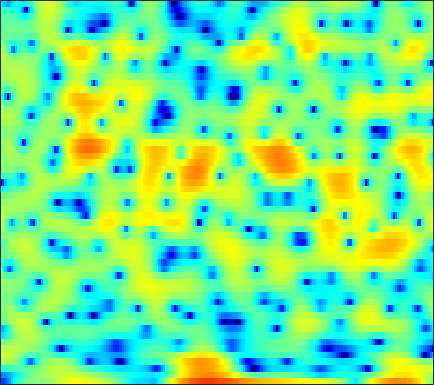

The table this chart was drawn from, first rows:
-15.259, -15.567, -14.61, -12.231, -10.526, -8.3545, -6.4419, -5.318, -3.978, -2.8837, -1.9976, -1.4708, -0.88885, -0.48989, -0.26538, -0.06013, 0.048695, 0.10231, 0.13786, 0.1781, 0.32638, 0.47117, 0.82161, 1.2667
-12.43, -11.98, -11.32, -10.5, -9.826, -8.768, -7.635, -6.783, -5.642, -4.584, -3.613, -2.952, -2.151, -1.432, -0.9532, -0.3803, 0.1285, 0.4684, 0.8867, 1.257, 1.604, 1.84, 2.135, 2.408
-5.483, -5, -4.444, -3.983, -3.685, -3.331, -3.042, -2.861, -2.647, -2.45, -2.26, -2.121, -1.892, -1.619, -1.367, -0.9919, -0.5594, -0.2175, 0.2696, 0.7496, 1.197, 1.506, 1.873, 2.185
2.356, 2.327, 2.22, 2.003, 1.761, 1.313, 0.6653, 0.04058, -1.026, -2.425, -4.318, -6.134, -9.375, -12.88, -13.27, -9.838, -6.494, -4.588, -2.624, -1.167, -0.09124, 0.5229, 1.139, 1.556
3.919, 3.876, 3.744, 3.52, 3.288, 2.882, 2.349, 1.886, 1.149, 0.2986, -0.6297, -1.343, -2.18, -2.764, -2.954, -2.847, -2.525, -2.213, -1.837, -1.56, -1.467, -1.53, -1.784, -2.219
2.489, 2.568, 2.63, 2.648, 2.629, 2.576, 2.466, 2.356, 2.164, 1.934, 1.671, 1.462, 1.184, 0.8884, 0.6628, 0.3581, 0.01946, -0.2617, -0.7283, -1.32, -2.096, -2.82, -4.049, -5.668
-0.4098, -0.2779, -0.01812, 0.3186, 0.5915, 0.9726, 1.332, 1.564, 1.821, 1.997, 2.1, 2.117, 2.061, 1.934, 1.793, 1.53, 1.182, 0.8735, 0.3872, -0.1726, -0.8186, -1.36, -2.149, -3.002
-7.637, -7.686, -6.487, -4.627, -3.232, -1.601, -0.276, 0.524, 1.366, 1.972, 2.373, 2.554, 2.645, 2.586, 2.446, 2.164, 1.784, 1.465, 0.9805, 0.4735, -0.03269, -0.3902, -0.827, -1.205
-9.597, -9.841, -7.806, -5.018, -3.154, -1.102, 0.4654, 1.388, 2.318, 2.961, 3.331, 3.444, 3.385, 3.114, 2.784, 2.146, 1.313, 0.576, -0.5024, -1.558, -2.422, -2.83, -3.011, -2.852
-1.861, -1.416, -0.6795, 0.1736, 0.8123, 1.651, 2.375, 2.826, 3.293, 3.579, 3.674, 3.631, 3.39, 2.919, 2.378, 1.36, -0.08565, -1.533, -4.167, -8.278, -16.25, -30.62, -13.09, -8.068
-1.577, -0.6286, 0.3681, 1.111, 1.536, 1.929, 2.153, 2.222, 2.2, 2.12, 2, 1.933, 1.802, 1.64, 1.458, 1.109, 0.5556, 0.03303, -0.8333, -1.757, -2.489, -2.782, -2.77, -2.49
-1.008, -0.2673, 0.4398, 0.8201, 0.8744, 0.6554, 0.06717, -0.6289, -1.856, -3.303, -4.506, -4.769, -4.017, -2.635, -1.587, -0.4163, 0.4475, 0.9076, 1.339, 1.604, 1.752, 1.813, 1.822, 1.754
-0.9475, -0.4812, -0.09015, -0.01379, -0.1593, -0.7056, -1.693, -2.788, -4.841, -7.789, -11.4, -12.35, -9.443, -6.15, -4.237, -2.341, -0.9296, -0.1123, 0.7424, 1.409, 1.912, 2.198, 2.487, 2.638
-1.127, -0.662, -0.2624, -0.09645, -0.133, -0.371, -0.8078, -1.247, -1.911, -2.58, -3.099, -3.303, -3.342, -3.115, -2.841, -2.385, -1.907, -1.51, -0.9381, -0.3253, 0.306, 0.7657, 1.324, 1.799
-0.01195, 0.3102, 0.5978, 0.7342, 0.7495, 0.6653, 0.4669, 0.2584, -0.09351, -0.5175, -1.014, -1.438, -2.079, -2.819, -3.454, -4.348, -5.128, -5.444, -5.18, -4.155, -2.74, -1.647, -0.3246, 0.7715
0.8313, 0.8267, 0.7793, 0.7178, 0.6744, 0.6126, 0.5435, 0.473, 0.314, 0.04449, -0.3812, -0.8491, -1.716, -2.991, -4.316, -6.866, -11.15, -17.14, -19.51, -10.26, -5.677, -3.395, -1.175, 0.4173
-0.4946, -1.087, -1.82, -2.342, -2.5, -2.352, -1.901, -1.49, -0.9671, -0.5814, -0.3914, -0.3947, -0.6063, -1.044, -1.496, -2.2, -2.839, -3.122, -3.042, -2.41, -1.438, -0.6531, 0.3471, 1.207
-2.95, -4.795, -8.183, -13.04, -15.19, -10.95, -6.82, -4.656, -2.585, -1.149, -0.1768, 0.3206, 0.746, 0.963, 1.026, 1.019, 0.9739, 0.953, 0.9669, 1.042, 1.177, 1.303, 1.462, 1.606
-2.082, -3.277, -4.971, -6.349, -6.629, -5.718, -4.008, -2.695, -1.163, 0.05375, 0.9741, 1.49, 1.976, 2.265, 2.369, 2.394, 2.305, 2.176, 1.953, 1.677, 1.357, 1.101, 0.7344, 0.3404
-0.8611, -1.054, -1.176, -1.102, -0.9071, -0.475, 0.1067, 0.5976, 1.246, 1.83, 2.306, 2.571, 2.792, 2.849, 2.787, 2.567, 2.195, 1.817, 1.183, 0.4293, -0.4189, -1.096, -2.004, -2.89
-2.558, -1.768, -0.7769, 0.07611, 0.6293, 1.288, 1.865, 2.244, 2.675, 3.016, 3.239, 3.324, 3.317, 3.151, 2.917, 2.431, 1.722, 1.04, -0.1172, -1.592, -3.387, -4.925, -7.022, -8.66
-4.492, -2.568, -0.8255, 0.3635, 1.037, 1.735, 2.277, 2.607, 2.951, 3.194, 3.322, 3.339, 3.245, 3.013, 2.733, 2.201, 1.452, 0.7059, -0.583, -2.327, -4.753, -7.269, -12.3, -20.39
-0.1899, -0.0339, 0.153, 0.3125, 0.4245, 0.6209, 0.8855, 1.119, 1.437, 1.675, 1.805, 1.816, 1.716, 1.511, 1.316, 1.018, 0.6766, 0.3673, -0.1652, -0.8639, -1.704, -2.398, -3.252, -3.757
2.2, 1.211, -0.3246, -2.065, -3.285, -4.099, -3.554, -2.673, -1.545, -0.8183, -0.594, -0.7352, -1.238, -1.901, -2.28, -2.338, -1.839, -1.249, -0.4643, 0.1589, 0.5793, 0.7888, 0.9851, 1.135
3.481, 2.08, -0.4307, -4.164, -8.346, -13.35, -8.223, -5.098, -2.697, -1.619, -1.592, -2.26, -4.236, -8.19, -14.37, -17.99, -7.813, -4.31, -1.418, 0.3775, 1.5, 2.051, 2.513, 2.761
3.531, 2.907, 1.918, 0.8952, 0.2355, -0.2972, -0.3737, -0.2275, 0.005435, 0.06783, -0.1804, -0.6061, -1.47, -2.486, -3.067, -3.141, -2.362, -1.533, -0.4891, 0.302, 0.7733, 0.9053, 0.8526, 0.5935
2.265, 2.248, 2.138, 1.976, 1.857, 1.722, 1.641, 1.614, 1.579, 1.501, 1.359, 1.218, 0.9906, 0.7719, 0.6391, 0.5128, 0.4402, 0.3911, 0.246, -0.06331, -0.6139, -1.222, -2.344, -3.822
0.8073, 0.9978, 1.194, 1.347, 1.447, 1.571, 1.688, 1.765, 1.858, 1.936, 1.99, 2.007, 2.007, 1.968, 1.908, 1.777, 1.556, 1.315, 0.8527, 0.1522, -0.8718, -1.901, -3.763, -6.421
-1.255, -1.138, -0.8873, -0.5444, -0.2593, 0.111, 0.4458, 0.6544, 0.9133, 1.174, 1.442, 1.642, 1.894, 2.113, 2.23, 2.32, 2.289, 2.162, 1.84, 1.32, 0.5795, -0.1366, -1.302, -2.677
-6.687, -6.543, -5.492, -4.22, -3.414, -2.633, -2.151, -1.924, -1.695, -1.425, -0.9903, -0.5374, 0.1881, 0.9445, 1.459, 2.027, 2.416, 2.583, 2.625, 2.492, 2.202, 1.895, 1.403, 0.8663
-20.87, -15.71, -9.734, -6.78, -5.564, -4.862, -4.997, -5.573, -6.894, -8.19, -7.792, -6.173, -3.624, -1.464, -0.1752, 1.096, 1.963, 2.397, 2.728, 2.826, 2.751, 2.62, 2.401, 2.183
-3.814, -3.923, -3.632, -3.261, -3.131, -3.338, -4.184, -5.39, -7.962, -11.43, -11.37, -8.156, -4.332, -1.656, -0.2239, 1.105, 1.931, 2.272, 2.432, 2.298, 1.949, 1.613, 1.16, 0.8409
-0.09788, -0.03427, 0.05808, 0.1024, 0.07365, -0.09636, -0.4373, -0.7701, -1.178, -1.362, -1.161, -0.7483, 0.02173, 0.8345, 1.356, 1.855, 2.046, 1.964, 1.516, 0.6721, -0.6192, -1.897, -3.979, -6.037
-0.1557, 0.3331, 0.8126, 1.119, 1.247, 1.29, 1.242, 1.175, 1.071, 1.021, 1.079, 1.194, 1.386, 1.577, 1.665, 1.674, 1.449, 1.095, 0.3049, -0.9295, -2.713, -4.543, -7.814, -12.19
-0.5412, 0.2775, 1.051, 1.51, 1.668, 1.683, 1.522, 1.321, 1.007, 0.7328, 0.5978, 0.6209, 0.8104, 1.09, 1.286, 1.413, 1.333, 1.085, 0.4717, -0.5099, -1.852, -3.09, -4.912, -6.684
0.4779, 1.271, 1.986, 2.308, 2.296, 1.945, 1.185, 0.3539, -1.026, -2.508, -3.438, -3.313, -2.159, -0.6858, 0.3043, 1.279, 1.85, 2.005, 1.849, 1.292, 0.3045, -0.7175, -2.621, -5.447
0.2493, 0.8908, 1.433, 1.593, 1.445, 0.8251, -0.3652, -1.729, -4.48, -9.144, -18.22, -14.94, -7.49, -3.65, -1.793, -0.08377, 0.9866, 1.478, 1.784, 1.74, 1.377, 0.9187, 0.1066, -0.8238
-0.9777, -0.3314, 0.234, 0.4676, 0.417, 0.05483, -0.6225, -1.331, -2.453, -3.51, -4.137, -4.141, -3.538, -2.558, -1.802, -0.8698, -0.1074, 0.3453, 0.7901, 1.049, 1.148, 1.118, 1.003, 0.8475
-0.831, -0.1303, 0.5058, 0.8315, 0.89, 0.7597, 0.4268, 0.07475, -0.4709, -1.035, -1.506, -1.747, -1.906, -1.839, -1.647, -1.257, -0.7541, -0.3502, 0.1731, 0.6293, 0.986, 1.182, 1.327, 1.34
0.8791, 1.382, 1.825, 2.036, 2.055, 1.899, 1.526, 1.138, 0.4735, -0.3753, -1.353, -2.133, -3.119, -3.84, -4, -3.652, -2.79, -2.006, -0.987, -0.09482, 0.6285, 1.047, 1.428, 1.603
2.252, 2.4, 2.5, 2.484, 2.394, 2.145, 1.716, 1.247, 0.3785, -0.8522, -2.596, -4.386, -7.745, -12.99, -16.73, -12.1, -7.511, -5.241, -3.147, -1.671, -0.6186, -0.01546, 0.6233, 1.105
1.95, 1.74, 1.493, 1.309, 1.212, 1.109, 0.9742, 0.7571, 0.247, -0.5815, -1.839, -3.088, -5.11, -7.143, -7.964, -7.454, -6.015, -4.988, -3.937, -3.239, -2.708, -2.313, -1.661, -0.8314
0.1022, -0.8112, -1.926, -2.426, -2.199, -1.334, -0.3509, 0.2611, 0.7721, 0.9123, 0.7391, 0.4291, -0.1322, -0.7387, -1.191, -1.707, -2.248, -2.751, -3.667, -5.049, -6.806, -7.916, -7.684, -5.378
-2.503, -4.891, -10.66, -32.66, -12.32, -5.383, -1.93, -0.2693, 1.196, 2.046, 2.458, 2.54, 2.397, 2.027, 1.618, 0.8746, -0.1256, -1.101, -2.841, -5.274, -8.796, -12.14, -12.73, -8.102
-1.682, -2.405, -3.312, -3.574, -3.082, -1.785, -0.3288, 0.6338, 1.633, 2.325, 2.703, 2.809, 2.731, 2.412, 2.039, 1.341, 0.4396, -0.3672, -1.58, -2.857, -4.055, -4.711, -5.068, -4.785
-0.1245, 0.001956, 0.1622, 0.404, 0.6688, 1.113, 1.61, 1.972, 2.381, 2.665, 2.793, 2.778, 2.609, 2.261, 1.876, 1.228, 0.4154, -0.2868, -1.327, -2.463, -3.655, -4.562, -5.748, -6.822
0.8535, 1.177, 1.526, 1.82, 2.018, 2.262, 2.481, 2.614, 2.751, 2.797, 2.749, 2.636, 2.367, 1.967, 1.567, 0.905, 0.08651, -0.6319, -1.749, -3.054, -4.556, -5.874, -7.995, -10.9
1.501, 1.776, 2.044, 2.222, 2.314, 2.406, 2.467, 2.496, 2.499, 2.455, 2.339, 2.196, 1.911, 1.507, 1.128, 0.4792, -0.3286, -1.053, -2.167, -3.476, -4.959, -6.147, -7.798, -9.345
2.296, 2.344, 2.287, 2.145, 2.017, 1.86, 1.763, 1.744, 1.739, 1.761, 1.716, 1.635, 1.445, 1.138, 0.8375, 0.32, -0.3443, -0.9759, -2.029, -3.391, -5.11, -6.618, -8.732, -10.15
3.159, 2.815, 2.091, 1.134, 0.3608, -0.5061, -0.8229, -0.66, -0.1444, 0.3539, 0.6441, 0.6852, 0.5579, 0.3247, 0.1354, -0.04936, -0.2213, -0.4213, -0.9523, -1.938, -3.599, -5.519, -9.617, -17.14
2.328, 1.69, 0.2422, -2.21, -5.101, -11.58, -14.22, -8.74, -4.597, -2.676, -2.025, -2.223, -3.242, -4.702, -5.421, -4.806, -3.075, -1.829, -0.6649, -0.08217, -0.05098, -0.269, -0.668, -0.7913
-0.1233, -0.2785, -0.9764, -2.269, -3.539, -5.15, -5.624, -5.04, -3.963, -3.295, -3.416, -4.129, -6.204, -10.13, -14.16, -11.16, -5.836, -3.216, -0.8679, 0.6272, 1.545, 1.983, 2.361, 2.623
-2.064, -1.486, -1.132, -1.104, -1.22, -1.41, -1.541, -1.581, -1.579, -1.641, -1.864, -2.131, -2.567, -2.916, -2.903, -2.373, -1.348, -0.4481, 0.7058, 1.651, 2.338, 2.683, 2.929, 2.938
-2.384, -1.791, -1.265, -0.9611, -0.8417, -0.7895, -0.8201, -0.8741, -0.9514, -1.026, -1.067, -1.074, -0.9954, -0.7903, -0.5135, -0.01606, 0.6016, 1.096, 1.733, 2.26, 2.644, 2.799, 2.796, 2.511
-1.846, -1.59, -1.347, -1.231, -1.209, -1.268, -1.407, -1.552, -1.79, -2.006, -2.118, -2.09, -1.854, -1.364, -0.8764, -0.106, 0.7085, 1.296, 1.986, 2.534, 2.895, 3.02, 2.968, 2.646
-1.867, -1.89, -1.95, -2.061, -2.194, -2.449, -2.828, -3.222, -3.93, -4.813, -5.731, -6.16, -5.951, -4.739, -3.475, -1.72, -0.1436, 0.8688, 1.968, 2.797, 3.33, 3.551, 3.614, 3.419
-3.396, -3.702, -4.065, -4.295, -4.397, -4.514, -4.779, -5.191, -6.191, -8.078, -11.67, -17.25, -24.13, -11.16, -6.946, -3.287, -0.7735, 0.6409, 2.078, 3.088, 3.752, 4.05, 4.203, 4.094
-6.896, -8.074, -9.56, -10.02, -9.396, -8.017, -6.818, -6.253, -5.973, -6.212, -6.723, -6.987, -6.526, -4.983, -3.472, -1.474, 0.263, 1.343, 2.495, 3.326, 3.893, 4.144, 4.254, 4.116
